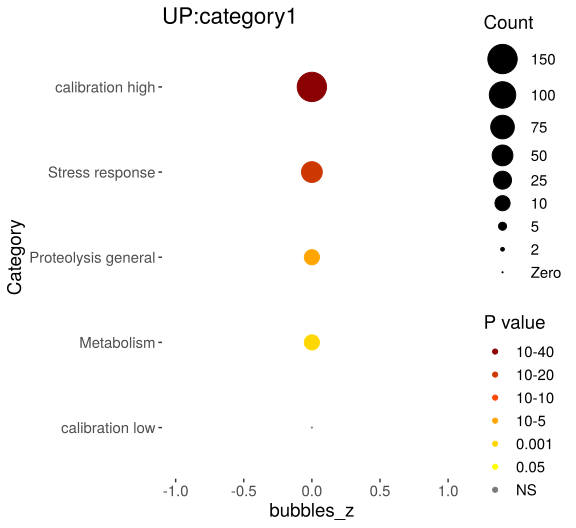

The table this chart was drawn from, first rows:
Category, RGS, AC, PValue, Bonferroni
Stress response, 51, 833, 4.70601374085421e-29, 9.88262885579384e-28
Proteolysis general, 18, 394, 9.04146754219196e-10, 1.89870818386031e-08
Metabolism, 24, 1601, 0.0004141, 0.008695
